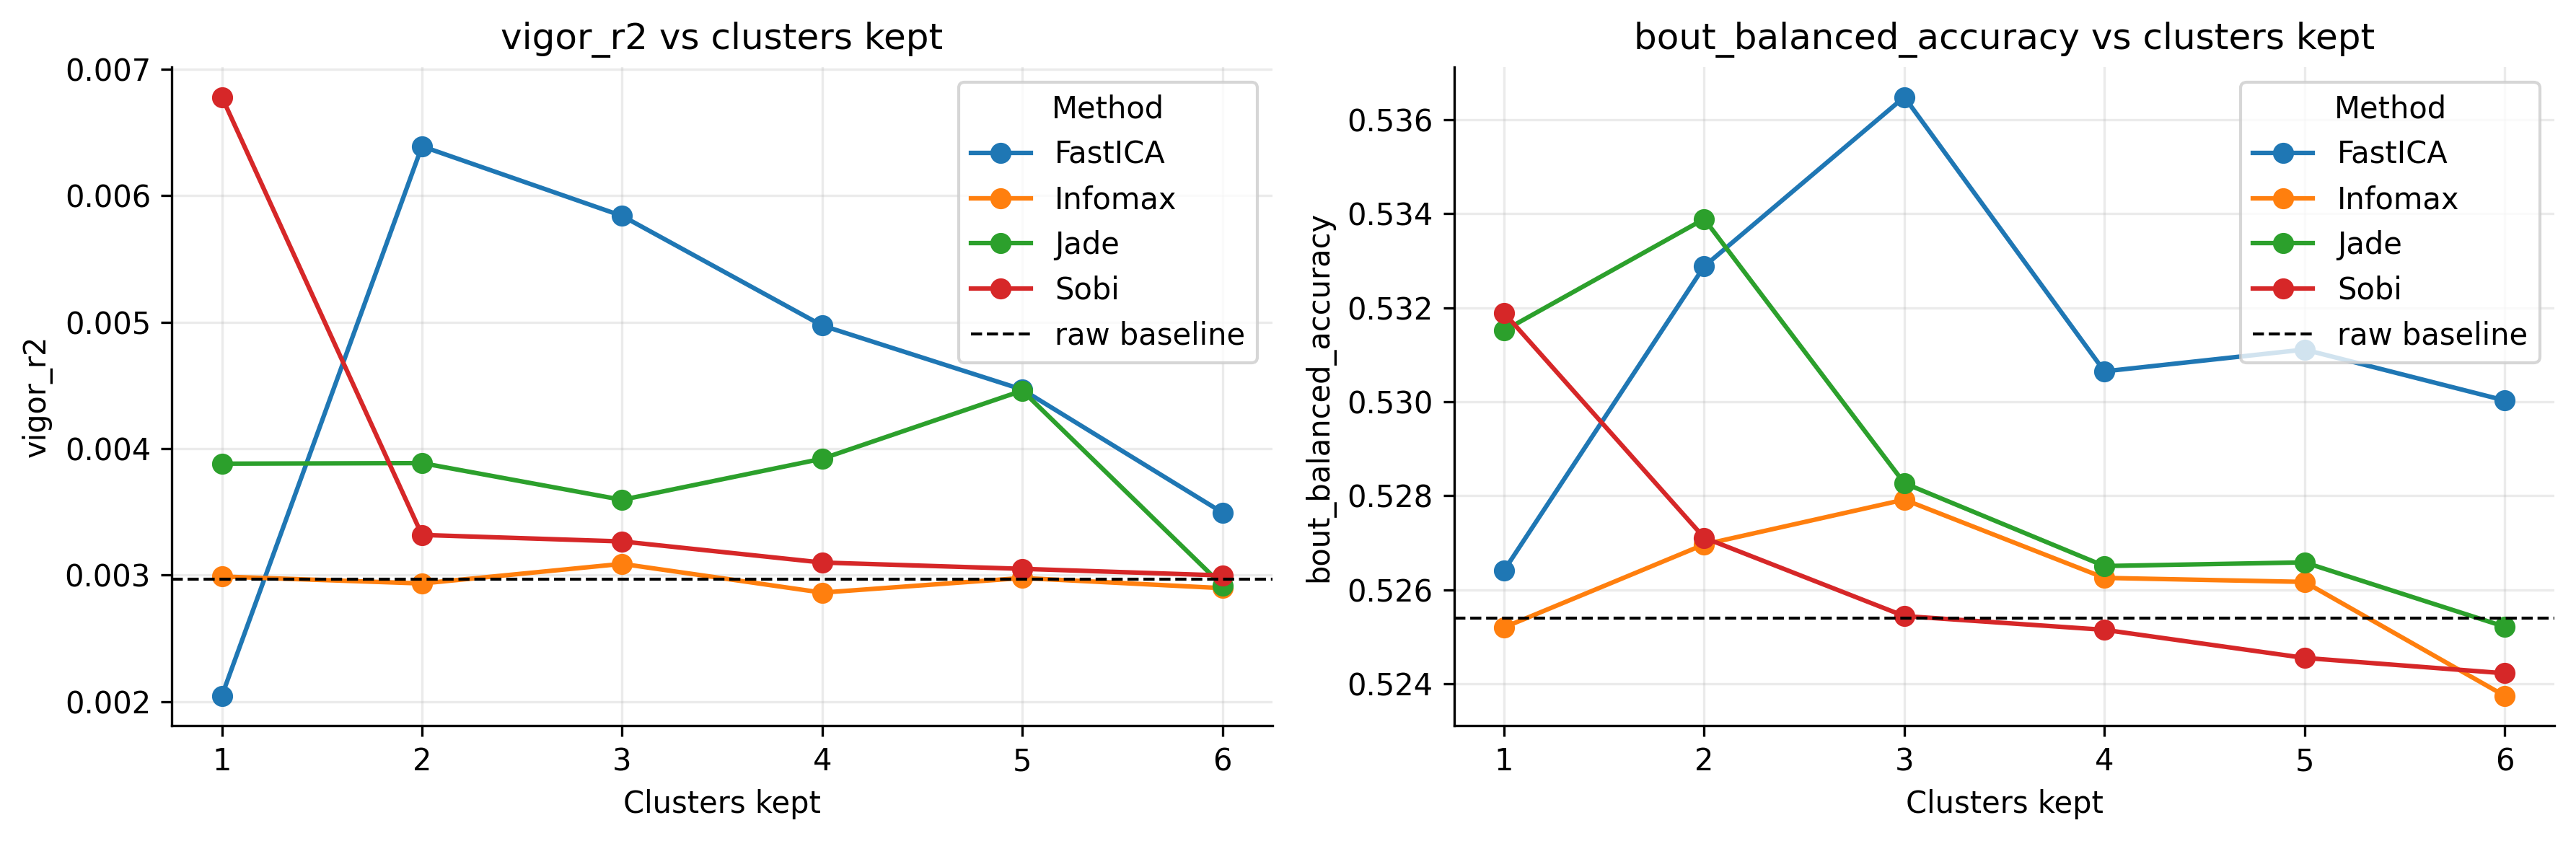

The data file committed next to this chart (first rows):
metric, method, selection_id, clusters_kept, target_shift, score, delta_vs_prev, delta_vs_raw, variant, method_label, variant_label
bout_balanced_accuracy, fastica, keep_top_01, 1.0, 0, 0.5264, , 0.001009, fastica/keep_top_01/cleaned_fastica_2201…, FastICA, FastICA-k1
bout_balanced_accuracy, fastica, keep_top_02, 2.0, 0, 0.5329, 0.006468, 0.007477, fastica/keep_top_02/cleaned_fastica_2201…, FastICA, FastICA-k2
bout_balanced_accuracy, fastica, keep_top_03, 3.0, 0, 0.5365, 0.003601, 0.01108, fastica/keep_top_03/cleaned_fastica_2201…, FastICA, FastICA-k3
bout_balanced_accuracy, fastica, keep_top_04, 4.0, 0, 0.5306, -0.005835, 0.005244, fastica/keep_top_04/cleaned_fastica_2201…, FastICA, FastICA-k4
bout_balanced_accuracy, fastica, keep_top_05, 5.0, 0, 0.5311, 0.0004629, 0.005706, fastica/keep_top_05/cleaned_fastica_2201…, FastICA, FastICA-k5
bout_balanced_accuracy, fastica, keep_top_06, 6.0, 0, 0.53, -0.001082, 0.004624, fastica/keep_top_06/cleaned_fastica_2201…, FastICA, FastICA-k6
bout_balanced_accuracy, infomax, keep_top_01, 1.0, 0, 0.5252, , -0.0002028, infomax/keep_top_01/cleaned_infomax_2201…, Infomax, Infomax-k1
bout_balanced_accuracy, infomax, keep_top_02, 2.0, 0, 0.527, 0.001765, 0.001562, infomax/keep_top_02/cleaned_infomax_2201…, Infomax, Infomax-k2
bout_balanced_accuracy, infomax, keep_top_03, 3.0, 0, 0.5279, 0.0009528, 0.002515, infomax/keep_top_03/cleaned_infomax_2201…, Infomax, Infomax-k3
bout_balanced_accuracy, infomax, keep_top_04, 4.0, 0, 0.5263, -0.001665, 0.00085, infomax/keep_top_04/cleaned_infomax_2201…, Infomax, Infomax-k4
bout_balanced_accuracy, infomax, keep_top_05, 5.0, 0, 0.5262, -8.544396810772348e-05, 0.0007646, infomax/keep_top_05/cleaned_infomax_2201…, Infomax, Infomax-k5
bout_balanced_accuracy, infomax, keep_top_06, 6.0, 0, 0.5237, -0.002422, -0.001657, infomax/keep_top_06/cleaned_infomax_2201…, Infomax, Infomax-k6
bout_balanced_accuracy, jade, keep_top_01, 1.0, 0, 0.5315, , 0.006109, jade/keep_top_01/cleaned_jade_220127_F4_…, Jade, Jade-k1
bout_balanced_accuracy, jade, keep_top_02, 2.0, 0, 0.5339, 0.002375, 0.008485, jade/keep_top_02/cleaned_jade_220127_F4_…, Jade, Jade-k2
bout_balanced_accuracy, jade, keep_top_03, 3.0, 0, 0.5283, -0.00562, 0.002865, jade/keep_top_03/cleaned_jade_220127_F4_…, Jade, Jade-k3
bout_balanced_accuracy, jade, keep_top_04, 4.0, 0, 0.5265, -0.001763, 0.001102, jade/keep_top_04/cleaned_jade_220127_F4_…, Jade, Jade-k4
bout_balanced_accuracy, jade, keep_top_05, 5.0, 0, 0.5266, 7.76617561564219e-05, 0.00118, jade/keep_top_05/cleaned_jade_220127_F4_…, Jade, Jade-k5
bout_balanced_accuracy, jade, keep_top_06, 6.0, 0, 0.5252, -0.001367, -0.0001874, jade/keep_top_06/cleaned_jade_220127_F4_…, Jade, Jade-k6
bout_balanced_accuracy, sobi, keep_top_01, 1.0, 0, 0.5319, , 0.006486, sobi/keep_top_01/cleaned_sobi_220127_F4_…, Sobi, Sobi-k1
bout_balanced_accuracy, sobi, keep_top_02, 2.0, 0, 0.5271, -0.004782, 0.001704, sobi/keep_top_02/cleaned_sobi_220127_F4_…, Sobi, Sobi-k2
bout_balanced_accuracy, sobi, keep_top_03, 3.0, 0, 0.5254, -0.001666, 3.804799921858226e-05, sobi/keep_top_03/cleaned_sobi_220127_F4_…, Sobi, Sobi-k3
bout_balanced_accuracy, sobi, keep_top_04, 4.0, 0, 0.5251, -0.0002925, -0.0002545, sobi/keep_top_04/cleaned_sobi_220127_F4_…, Sobi, Sobi-k4
bout_balanced_accuracy, sobi, keep_top_05, 5.0, 0, 0.5246, -0.0005975, -0.000852, sobi/keep_top_05/cleaned_sobi_220127_F4_…, Sobi, Sobi-k5
bout_balanced_accuracy, sobi, keep_top_06, 6.0, 0, 0.5242, -0.0003268, -0.001179, sobi/keep_top_06/cleaned_sobi_220127_F4_…, Sobi, Sobi-k6
vigor_r2, fastica, keep_top_01, 1.0, 0, 0.002046, , -0.0009211, fastica/keep_top_01/cleaned_fastica_2201…, FastICA, FastICA-k1
vigor_r2, fastica, keep_top_02, 2.0, 0, 0.006389, 0.004343, 0.003422, fastica/keep_top_02/cleaned_fastica_2201…, FastICA, FastICA-k2
vigor_r2, fastica, keep_top_03, 3.0, 0, 0.005839, -0.0005503, 0.002872, fastica/keep_top_03/cleaned_fastica_2201…, FastICA, FastICA-k3
vigor_r2, fastica, keep_top_04, 4.0, 0, 0.004973, -0.0008665, 0.002006, fastica/keep_top_04/cleaned_fastica_2201…, FastICA, FastICA-k4
vigor_r2, fastica, keep_top_05, 5.0, 0, 0.004466, -0.0005062, 0.001499, fastica/keep_top_05/cleaned_fastica_2201…, FastICA, FastICA-k5
vigor_r2, fastica, keep_top_06, 6.0, 0, 0.003494, -0.0009721, 0.0005273, fastica/keep_top_06/cleaned_fastica_2201…, FastICA, FastICA-k6
vigor_r2, infomax, keep_top_01, 1.0, 0, 0.002989, , 2.1471098151937436e-05, infomax/keep_top_01/cleaned_infomax_2201…, Infomax, Infomax-k1
vigor_r2, infomax, keep_top_02, 2.0, 0, 0.002934, -5.478000615171102e-05, -3.330890799977358e-05, infomax/keep_top_02/cleaned_infomax_2201…, Infomax, Infomax-k2
vigor_r2, infomax, keep_top_03, 3.0, 0, 0.003089, 0.000155, 0.0001217, infomax/keep_top_03/cleaned_infomax_2201…, Infomax, Infomax-k3
vigor_r2, infomax, keep_top_04, 4.0, 0, 0.002862, -0.0002272, -0.0001055, infomax/keep_top_04/cleaned_infomax_2201…, Infomax, Infomax-k4
vigor_r2, infomax, keep_top_05, 5.0, 0, 0.002977, 0.0001155, 1.0015681874731095e-05, infomax/keep_top_05/cleaned_infomax_2201…, Infomax, Infomax-k5
vigor_r2, infomax, keep_top_06, 6.0, 0, 0.002897, -8.034653156898655e-05, -7.033084969425545e-05, infomax/keep_top_06/cleaned_infomax_2201…, Infomax, Infomax-k6
vigor_r2, jade, keep_top_01, 1.0, 0, 0.003881, , 0.0009136, jade/keep_top_01/cleaned_jade_220127_F4_…, Jade, Jade-k1
vigor_r2, jade, keep_top_02, 2.0, 0, 0.003885, 4.631955244049826e-06, 0.0009182, jade/keep_top_02/cleaned_jade_220127_F4_…, Jade, Jade-k2
vigor_r2, jade, keep_top_03, 3.0, 0, 0.003595, -0.0002905, 0.0006278, jade/keep_top_03/cleaned_jade_220127_F4_…, Jade, Jade-k3
vigor_r2, jade, keep_top_04, 4.0, 0, 0.00392, 0.0003249, 0.0009527, jade/keep_top_04/cleaned_jade_220127_F4_…, Jade, Jade-k4
vigor_r2, jade, keep_top_05, 5.0, 0, 0.004458, 0.0005383, 0.001491, jade/keep_top_05/cleaned_jade_220127_F4_…, Jade, Jade-k5
vigor_r2, jade, keep_top_06, 6.0, 0, 0.002917, -0.001541, -4.9732732060947266e-05, jade/keep_top_06/cleaned_jade_220127_F4_…, Jade, Jade-k6
vigor_r2, sobi, keep_top_01, 1.0, 0, 0.006779, , 0.003812, sobi/keep_top_01/cleaned_sobi_220127_F4_…, Sobi, Sobi-k1
vigor_r2, sobi, keep_top_02, 2.0, 0, 0.003317, -0.003462, 0.0003503, sobi/keep_top_02/cleaned_sobi_220127_F4_…, Sobi, Sobi-k2
vigor_r2, sobi, keep_top_03, 3.0, 0, 0.003266, -5.1367978832117436e-05, 0.0002989, sobi/keep_top_03/cleaned_sobi_220127_F4_…, Sobi, Sobi-k3
vigor_r2, sobi, keep_top_04, 4.0, 0, 0.003099, -0.0001667, 0.0001322, sobi/keep_top_04/cleaned_sobi_220127_F4_…, Sobi, Sobi-k4
vigor_r2, sobi, keep_top_05, 5.0, 0, 0.003049, -4.98297170628435e-05, 8.237314979016048e-05, sobi/keep_top_05/cleaned_sobi_220127_F4_…, Sobi, Sobi-k5
vigor_r2, sobi, keep_top_06, 6.0, 0, 0.002997, -5.216479772323073e-05, 3.0208352066929747e-05, sobi/keep_top_06/cleaned_sobi_220127_F4_…, Sobi, Sobi-k6
